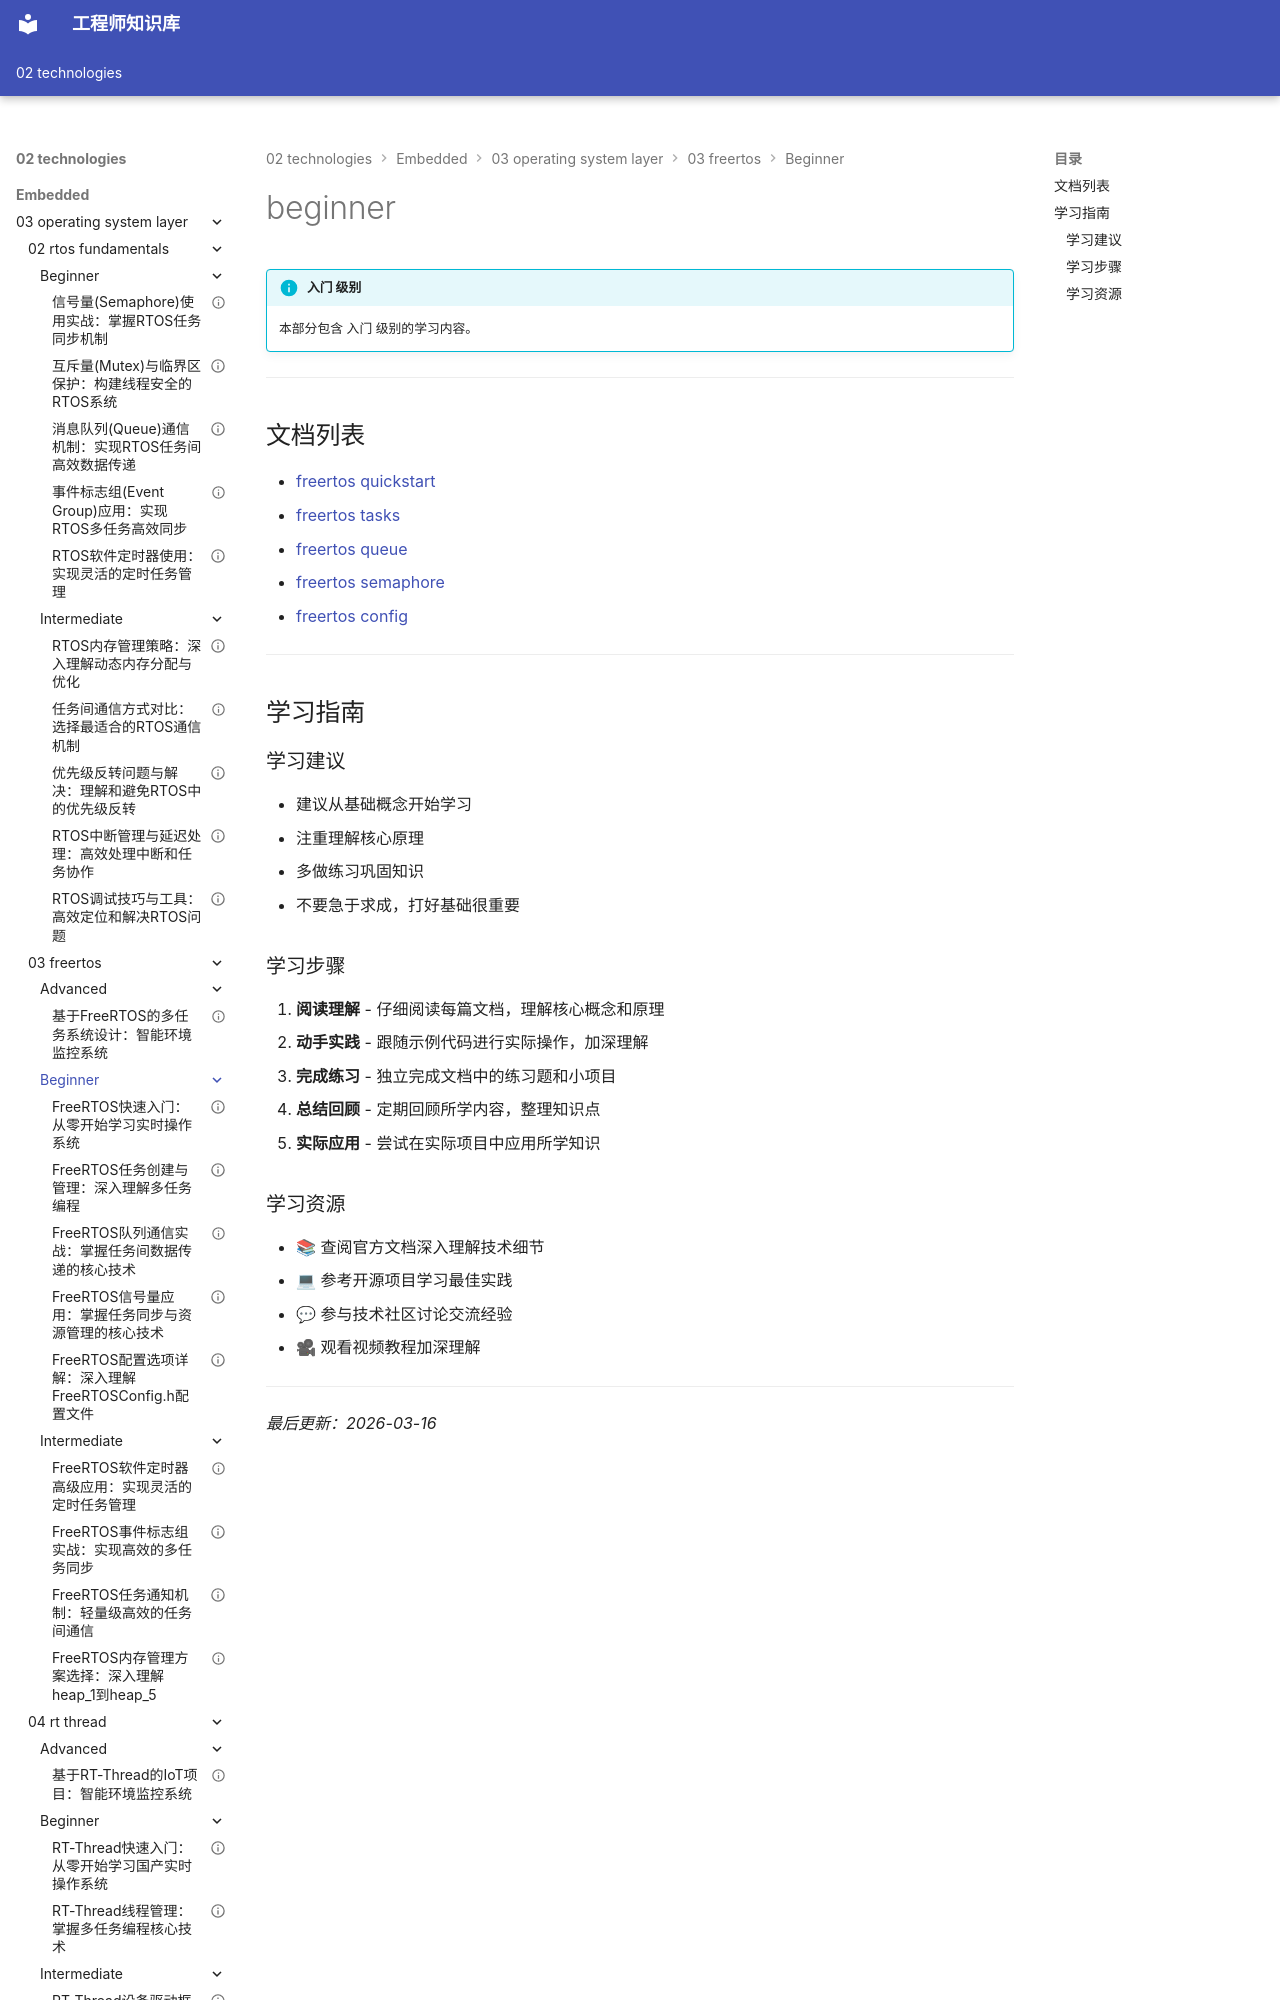

repository: Vuiora/knowledge-os · page: 02-technologies/embedded/03-operating-system-layer/03-freertos/beginner/index.html · generator: mkdocs

---
title: beginner
description: 本部分包含 入门 级别的学习内容。
---

# beginner

!!! info "入门 级别"
    本部分包含 入门 级别的学习内容。

---

## 文档列表

- [freertos quickstart](01-freertos-quickstart.md)
- [freertos tasks](02-freertos-tasks.md)
- [freertos queue](03-freertos-queue.md)
- [freertos semaphore](04-freertos-semaphore.md)
- [freertos config](05-freertos-config.md)

---

## 学习指南

### 学习建议

- 建议从基础概念开始学习
- 注重理解核心原理
- 多做练习巩固知识
- 不要急于求成，打好基础很重要

### 学习步骤

1. **阅读理解** - 仔细阅读每篇文档，理解核心概念和原理
2. **动手实践** - 跟随示例代码进行实际操作，加深理解
3. **完成练习** - 独立完成文档中的练习题和小项目
4. **总结回顾** - 定期回顾所学内容，整理知识点
5. **实际应用** - 尝试在实际项目中应用所学知识
